Run: headless pygame with SDL's dummy video driver; simulated clock (each Clock.tick advances the game by its frame time, no real sleeping); random seed 0; keys injected as events and as key.get_pressed() state; mouse plan: one left click at the window centre at the start of phase 2, then a move to the lower-right quarter at the start of phase 3.
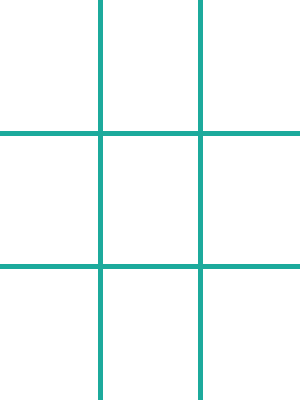
Frame 1 of 4 · flips 1–60 · no input
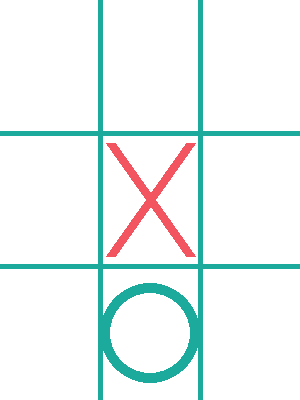
Frame 2 of 4 · flips 61–180 · clicked the window centre · tapped SPACE, RETURN · held RIGHT (→), D
Frame 3 of 4 · flips 181–300 · moved the mouse to the lower-right quarter · held DOWN (↓), S · screen unchanged from frame 2, image omitted
Frame 4 of 4 · flips 301–420 · held LEFT (←), A, UP (↑), W · screen unchanged from frame 3, image omitted

The pygame program that drew these frames:

import pygame
import random

# 초기화
pygame.init()

# 화면 크기
WIDTH, HEIGHT = 300, 400
screen = pygame.display.set_mode((WIDTH, HEIGHT))
pygame.display.set_caption("TicTacToe vs Computer")

# 색상 설정
WHITE = (255, 255, 255)
BLACK = (0, 0, 0)
LINE_COLOR = (28, 170, 156)
X_COLOR = (242, 85, 96)
O_COLOR = (28, 170, 156)

# 폰트 설정
font = pygame.font.Font(None, 30)

# 게임 Paper드 설정
board = [' ' for _ in range(9)]  # 3x3 Paper드 (빈칸으로 초기화)
player = 'X'  # 사용자
computer = 'O'  # 컴퓨터

# 게임 Paper드 그리기 함수
def draw_board():
    screen.fill(WHITE)
    # 그리드 그리기
    for row in range(1, 3):
        pygame.draw.line(screen, LINE_COLOR, (0, HEIGHT / 3 * row), (WIDTH, HEIGHT / 3 * row), 5)
        pygame.draw.line(screen, LINE_COLOR, (WIDTH / 3 * row, 0), (WIDTH / 3 * row, HEIGHT), 5)
    
    # 'X' and 'O' 그리기
    for i in range(9):
        row, col = divmod(i, 3)
        if board[i] == 'X':
            pygame.draw.line(screen, X_COLOR, (col * WIDTH / 3 + 10, row * HEIGHT / 3 + 10),
                             (col * WIDTH / 3 + WIDTH / 3 - 10, row * HEIGHT / 3 + HEIGHT / 3 - 10), 10)
            pygame.draw.line(screen, X_COLOR, (col * WIDTH / 3 + 10, row * HEIGHT / 3 + HEIGHT / 3 - 10),
                             (col * WIDTH / 3 + WIDTH / 3 - 10, row * HEIGHT / 3 + 10), 10)
        elif board[i] == 'O':
            pygame.draw.circle(screen, O_COLOR, (int(col * WIDTH / 3 + WIDTH / 6), int(row * HEIGHT / 3 + HEIGHT / 6)),
                               WIDTH // 6, 10)
    
    pygame.display.update()

# 승패 검사 함수
def check_winner():
    # 승리 조건
    win_conditions = [(0, 1, 2), (3, 4, 5), (6, 7, 8),  # 가로
                      (0, 3, 6), (1, 4, 7), (2, 5, 8),  # 세로
                      (0, 4, 8), (2, 4, 6)]  # 대각선
    
    for condition in win_conditions:
        a, b, c = condition
        if board[a] == board[b] == board[c] and board[a] != ' ':
            return board[a]
    
    if ' ' not in board:
        return 'D'  # Tie
    
    return None  # 게임이 끝나지 않음

# 컴퓨터 AI (랜덤으로 빈 칸에 'O'를 놓음)
def computer_move():
    empty_spaces = [i for i, spot in enumerate(board) if spot == ' ']
    move = random.choice(empty_spaces)
    board[move] = computer

# 게임 루프
running = True
game_over = False
while running:
    draw_board()
    
    # 게임 종료 후 메시지
    if game_over:
        winner = check_winner()
        if winner == 'X':
            message = "You Win!"
        elif winner == 'O':
            message = "Computer Wins!"
        else:
            message = "It's a Tie!"
        
        text = font.render(message, True, BLACK)
        screen.blit(text, (WIDTH // 2 - text.get_width() // 2, HEIGHT // 1.5))
        pygame.display.update()
    
    for event in pygame.event.get():
        if event.type == pygame.QUIT:
            running = False
        elif event.type == pygame.MOUSEBUTTONDOWN and not game_over:
            x, y = event.pos
            row, col = int(y // (HEIGHT // 3)), int(x // (WIDTH // 3))
            index = row * 3 + col
            
            # 사용자 차례
            if board[index] == ' ':
                board[index] = player
                if check_winner() is None:
                    computer_move()
                if check_winner() is not None:
                    game_over = True
    
    pygame.display.flip()

pygame.quit()
